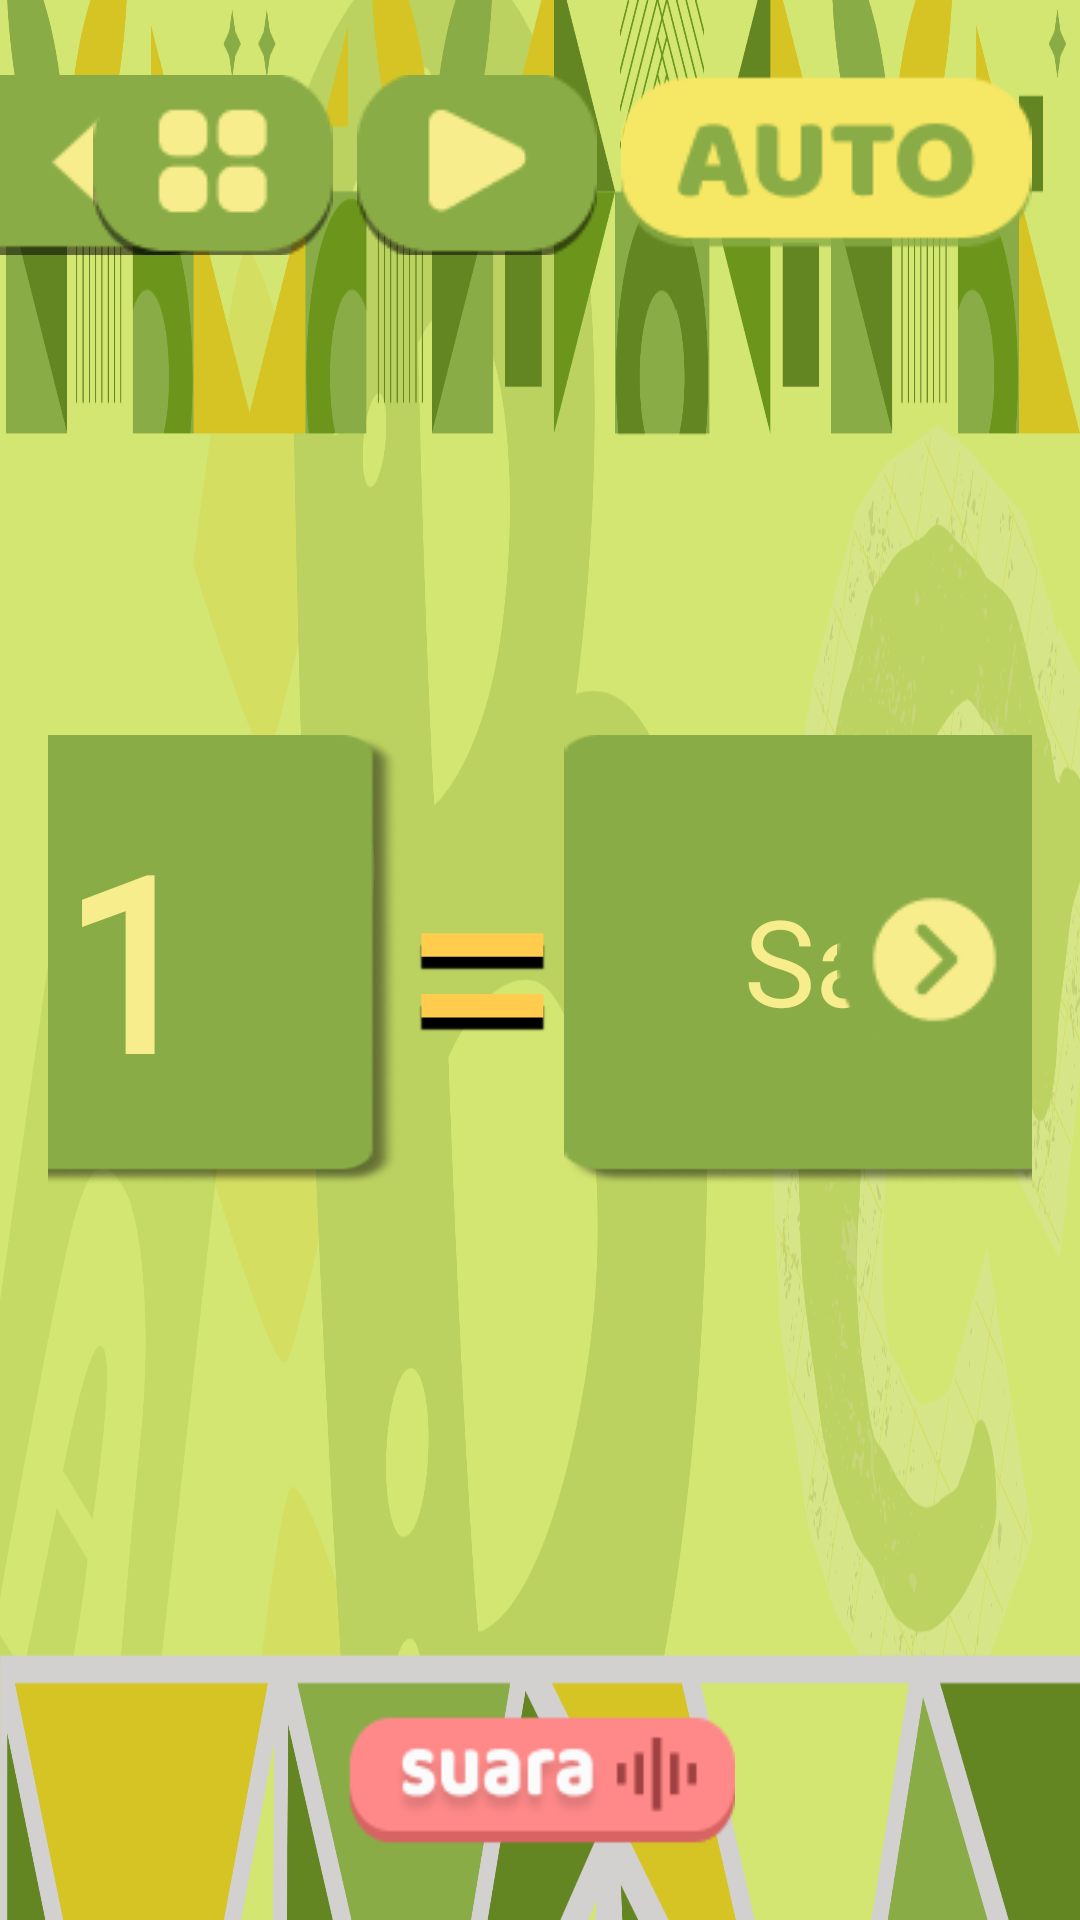

This screen was rendered from an Android layout file. Write that file and the resources it references.
<!-- AndroidManifest.xml: application theme Theme.Bacara -->
<!-- res/layout/materi_angka.xml -->
<RelativeLayout xmlns:android="http://schemas.android.com/apk/res/android"
    android:layout_width="match_parent"
    android:layout_height="match_parent"
    android:background="@drawable/bg_huruf">

    
    <ImageButton
        android:id="@+id/backAngka"
        android:layout_width="70dp"
        android:layout_height="60dp"
        android:layout_marginTop="25dp"
        android:contentDescription="Kembali ke halaman sebelumnya (home)"
        android:background="@drawable/back_button"/>

    
    <LinearLayout
        android:id="@+id/topButtons"
        android:layout_width="wrap_content"
        android:layout_height="wrap_content"
        android:layout_alignParentTop="true"
        android:layout_alignParentEnd="true"
        android:layout_marginEnd="16dp"
        android:layout_marginTop="25dp"
        android:orientation="horizontal"
        android:gravity="center">

        
        <ImageButton
            android:id="@+id/btnMode"
            android:layout_width="80sp"
            android:layout_height="60sp"
            android:background="@null"
            android:src="@drawable/materimenu"
            android:contentDescription="Kembali ke pilihan huruf"/>

        
        <ImageButton
            android:id="@+id/btnPlay"
            android:layout_width="80sp"
            android:layout_height="60sp"
            android:layout_marginStart="8dp"
            android:background="@null"
            android:src="@drawable/playicon"
            android:contentDescription="Play Suara"/>

        
        <ImageButton
            android:id="@+id/btnAuto"
            android:layout_width="wrap_content"
            android:layout_height="60sp"
            android:layout_marginStart="8dp"
            android:background="@drawable/auto_button"
            android:contentDescription="Play otomatis"/>
    </LinearLayout>

    
    <ImageButton
        android:id="@+id/btnPrev"
        android:layout_width="wrap_content"
        android:layout_height="wrap_content"
        android:layout_centerVertical="true"
        android:layout_alignParentStart="true"
        android:layout_marginStart="16dp"
        android:background="@null"
        android:src="@drawable/leftbutton" />

    <LinearLayout
        android:layout_width="match_parent"
        android:layout_height="wrap_content"
        android:orientation="horizontal"
        android:layout_centerInParent="true"
        android:gravity="center"
        android:padding="16dp">

        

        
        <TextView
            android:id="@+id/real_angka"
            android:layout_width="180dp"
            android:layout_height="150dp"
            android:layout_marginLeft="13sp"
            android:background="@drawable/bg_card"
            android:fontFamily="@font/baloo_regular"
            android:gravity="center"
            android:text="1"
            android:textColor="@color/word_yellow"
            android:textSize="80sp"
            android:textStyle="bold" />

        <TextView
            android:id="@+id/simbolSama"
            android:layout_width="wrap_content"
            android:layout_height="134dp"
            android:fontFamily="@font/baloo_regular"
            android:text="="
            android:shadowColor="@color/black"
            android:shadowRadius="1"
            android:shadowDy="12"
            android:textColor="#FFCC4D"
            android:textSize="100sp" />

        <TextView
            android:id="@+id/tulisan_angka"
            android:layout_width="200dp"
            android:layout_height="150dp"
            android:background="@drawable/bg_card"
            android:fontFamily="@font/baloo_regular"
            android:gravity="center"
            android:text="Satu"
            android:textColor="@color/word_yellow"
            android:textSize="40sp" />

        <FrameLayout
            android:layout_width="wrap_content"
            android:layout_height="wrap_content"
            android:layout_marginHorizontal="16dp"
            android:layout_gravity="center">
        </FrameLayout>
    </LinearLayout>

    <ImageButton
        android:id="@+id/btnNext"
        android:layout_width="wrap_content"
        android:layout_height="wrap_content"
        android:layout_centerVertical="true"
        android:layout_alignParentEnd="true"
        android:layout_marginEnd="16dp"
        android:background="@null"
        android:src="@drawable/right_button" />

    
    <ImageButton
        android:id="@+id/btnSuara"
        android:layout_width="130sp"
        android:layout_height="50sp"
        android:layout_centerHorizontal="true"
        android:layout_alignParentBottom="true"
        android:layout_marginBottom="24dp"
        android:background="@drawable/suara_button" />
</RelativeLayout>
<!-- resources referenced by this layout -->
<resources>
  <color name="black">#FF000000</color>
  <color name="word_yellow">#F8ED8C</color>
  <!-- drawable auto_button: png bitmap (drawable, 2686 bytes) -->
  <!-- drawable back_button: png bitmap (drawable, 891 bytes) -->
  <!-- drawable bg_card: png bitmap (drawable, 4731 bytes) -->
  <!-- drawable bg_huruf: png bitmap (drawable, 280150 bytes) -->
  <!-- drawable leftbutton: png bitmap (drawable, 2012 bytes) -->
  <!-- drawable materimenu: png bitmap (drawable, 2005 bytes) -->
  <!-- drawable playicon: png bitmap (drawable, 1673 bytes) -->
  <!-- drawable right_button: png bitmap (drawable, 1889 bytes) -->
  <!-- drawable suara_button: png bitmap (drawable, 3655 bytes) -->
  <style name="Theme.Bacara" parent="Base.Theme.Bacara" />
  <style name="Base.Theme.Bacara" parent="Theme.Material3.DayNight.NoActionBar">
          
          
      </style>
</resources>
